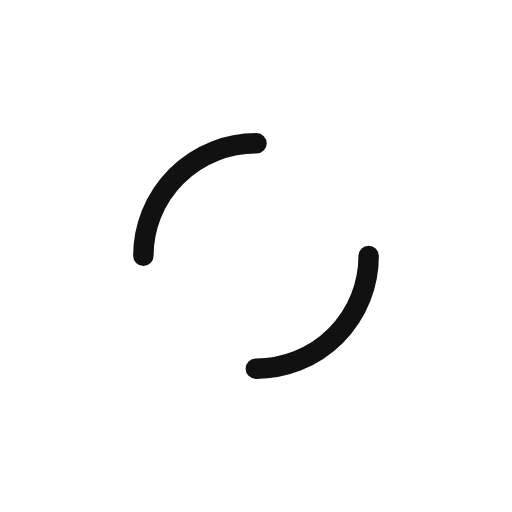
t = 0.00 s
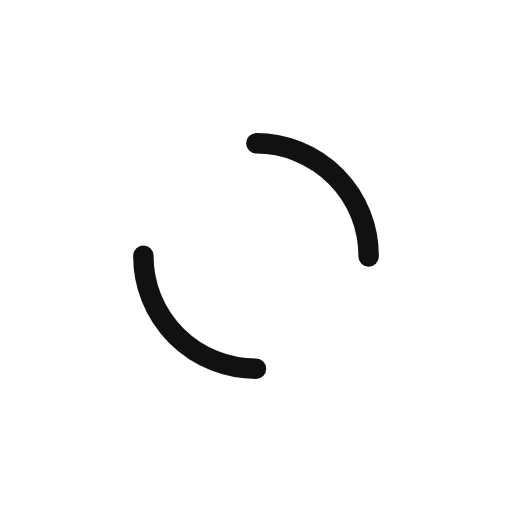
t = 0.18 s
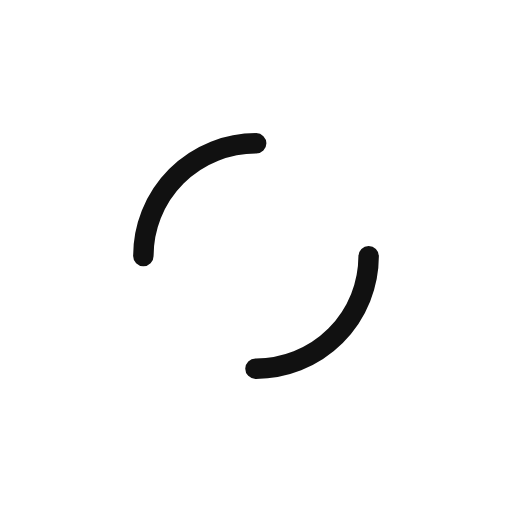
t = 0.35 s
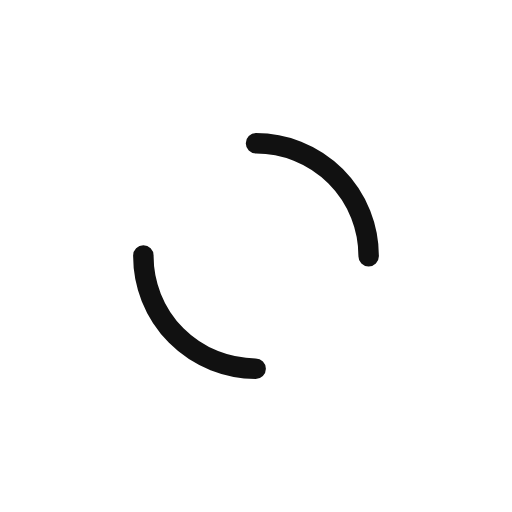
t = 0.53 s

The animated SVG that drew these frames (rendered in a browser with its animation timeline set to each time). Animation: 1 SMIL element (animateTransform=1); one cycle of 0.70 s, repeats indefinitely.

<?xml version="1.0" encoding="utf-8"?>
<svg xmlns="http://www.w3.org/2000/svg" style="margin: auto; display: block; shape-rendering: auto;" width="80px"
     height="100px" viewBox="0 0 100 100" preserveAspectRatio="xMidYMid">
<circle cx="50" cy="50" r="22" stroke-width="4" stroke="#111" stroke-dasharray="34.55751918948772 34.55751918948772" fill="none" stroke-linecap="round">
  <animateTransform attributeName="transform" type="rotate" repeatCount="indefinite" dur=".7s" keyTimes="0;1" values="0 50 50;360 50 50" />
</circle>
<!-- [ldio] generated by https://loading.io/ --></svg>
